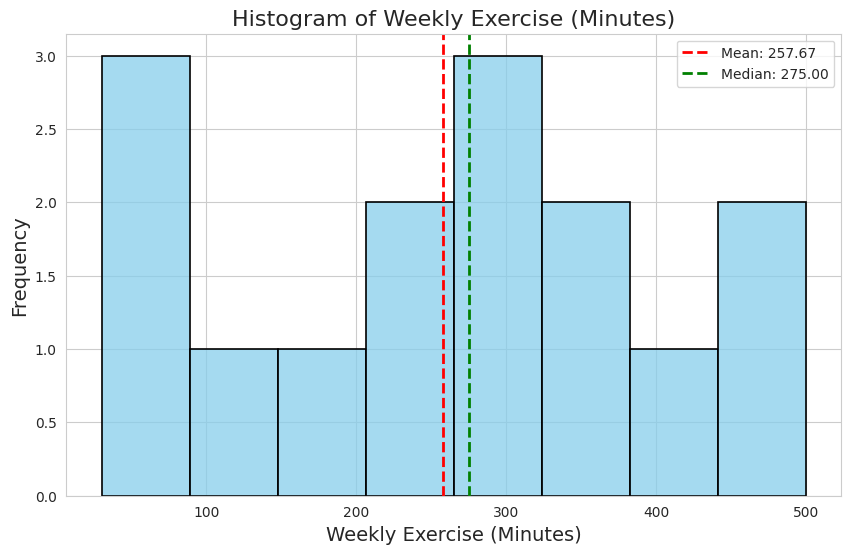

This chart was generated by the following Python code:

import seaborn as sns
import matplotlib.pyplot as plt
import pandas as pd

# Data preparation
data_points = [
    {'Weekly Exercise (Minutes)': 450}, {'Weekly Exercise (Minutes)': 60},
    {'Weekly Exercise (Minutes)': 300}, {'Weekly Exercise (Minutes)': 210},
    {'Weekly Exercise (Minutes)': 400}, {'Weekly Exercise (Minutes)': 30},
    {'Weekly Exercise (Minutes)': 500}, {'Weekly Exercise (Minutes)': 240},
    {'Weekly Exercise (Minutes)': 180}, {'Weekly Exercise (Minutes)': 360},
    {'Weekly Exercise (Minutes)': 80}, {'Weekly Exercise (Minutes)': 120},
    {'Weekly Exercise (Minutes)': 310}, {'Weekly Exercise (Minutes)': 275},
    {'Weekly Exercise (Minutes)': 350}
]

# Convert the list of dictionaries to a DataFrame
df = pd.DataFrame(data_points)

# Set the aesthetic style of the plots
sns.set_style("whitegrid")

# Creating the histogram using seaborn
plt.figure(figsize=(10, 6))
sns.histplot(
    df['Weekly Exercise (Minutes)'],
    bins=8,  # Assuming 8 bins for the histogram
    kde=False,  # Disabling the kernel density estimate
    color='skyblue',  # Choosing a color for the bars
    edgecolor='black',  # Edge color for bars for better definition
    linewidth=1.2  # Line width for edge color
)

# Further customization for a diversified visual encoding
plt.title('Histogram of Weekly Exercise (Minutes)', fontsize=16)
plt.xlabel('Weekly Exercise (Minutes)', fontsize=14)
plt.ylabel('Frequency', fontsize=14)

# Adding vertical lines for mean and median
mean_value = df['Weekly Exercise (Minutes)'].mean()
median_value = df['Weekly Exercise (Minutes)'].median()
plt.axvline(mean_value, color='red', linestyle='dashed', linewidth=2, label=f'Mean: {mean_value:.2f}')
plt.axvline(median_value, color='green', linestyle='dashed', linewidth=2, label=f'Median: {median_value:.2f}')

plt.legend()

# Show plot
plt.show()
